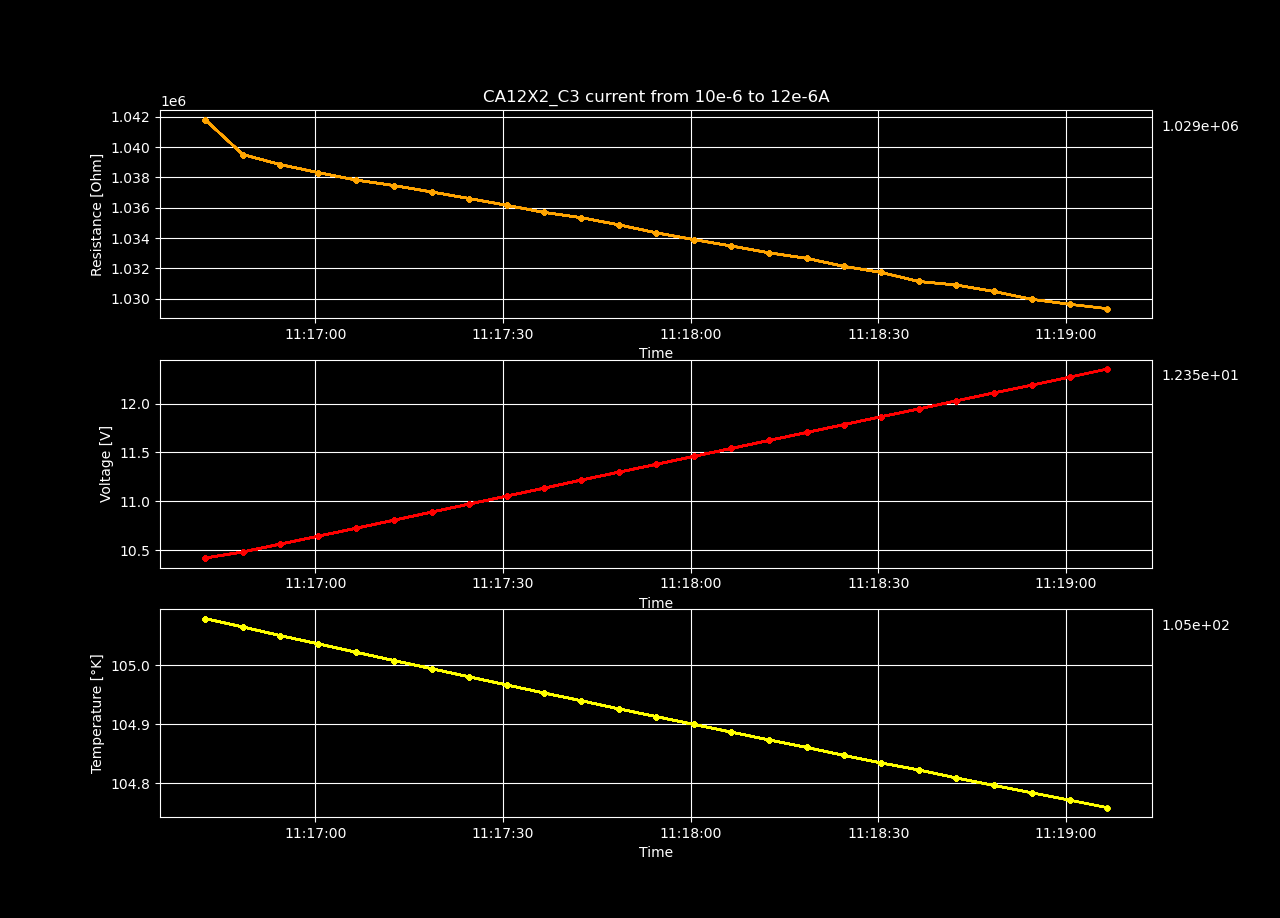

Data behind this chart, as committed beside it:
Temperature [K], Voltage [V], Resistance [𝛀], Current Source [A], Electric Field [V/cm], Restivity [𝛀 cm], Current Density [A/cm2]
105.1, 10.42, 1041817, 1e-05, 221.3, 1443895, 0.0001533
105.1, 10.48, 1039511, 1.0083333333333334e-05, 222.6, 1440699, 0.0001545
105.1, 10.56, 1038850, 1.0166666666666667e-05, 224.3, 1439783, 0.0001558
105, 10.64, 1038319, 1.025e-05, 226.1, 1439046, 0.0001571
105, 10.72, 1037830, 1.0333333333333335e-05, 227.8, 1438369, 0.0001584
105, 10.81, 1037463, 1.0416666666666668e-05, 229.5, 1437860, 0.0001596
105, 10.89, 1037045, 1.0500000000000001e-05, 231.3, 1437280, 0.0001609
105, 10.97, 1036612, 1.0583333333333334e-05, 233, 1436681, 0.0001622
105, 11.05, 1036168, 1.0666666666666667e-05, 234.8, 1436066, 0.0001635
105, 11.13, 1035695, 1.075e-05, 236.5, 1435410, 0.0001648
104.9, 11.22, 1035351, 1.0833333333333334e-05, 238.2, 1434933, 0.000166
104.9, 11.3, 1034876, 1.0916666666666667e-05, 240, 1434275, 0.0001673
104.9, 11.38, 1034350, 1.1e-05, 241.7, 1433546, 0.0001686
104.9, 11.46, 1033904, 1.1083333333333335e-05, 243.4, 1432927, 0.0001699
104.9, 11.54, 1033481, 1.1166666666666668e-05, 245.1, 1432342, 0.0001711
104.9, 11.62, 1033034, 1.125e-05, 246.8, 1431721, 0.0001724
104.9, 11.7, 1032666, 1.1333333333333334e-05, 248.6, 1431212, 0.0001737
104.8, 11.78, 1032141, 1.1416666666666667e-05, 250.3, 1430484, 0.000175
104.8, 11.87, 1031739, 1.15e-05, 252, 1429927, 0.0001762
104.8, 11.94, 1031139, 1.1583333333333333e-05, 253.7, 1429095, 0.0001775
104.8, 12.03, 1030908, 1.1666666666666668e-05, 255.5, 1428775, 0.0001788
104.8, 12.11, 1030483, 1.1750000000000001e-05, 257.2, 1428186, 0.0001801
104.8, 12.19, 1029964, 1.1833333333333334e-05, 258.9, 1427467, 0.0001814
104.8, 12.27, 1029635, 1.1916666666666667e-05, 260.6, 1427012, 0.0001826
104.8, 12.35, 1029350, 1.2e-05, 262.4, 1426616, 0.0001839
